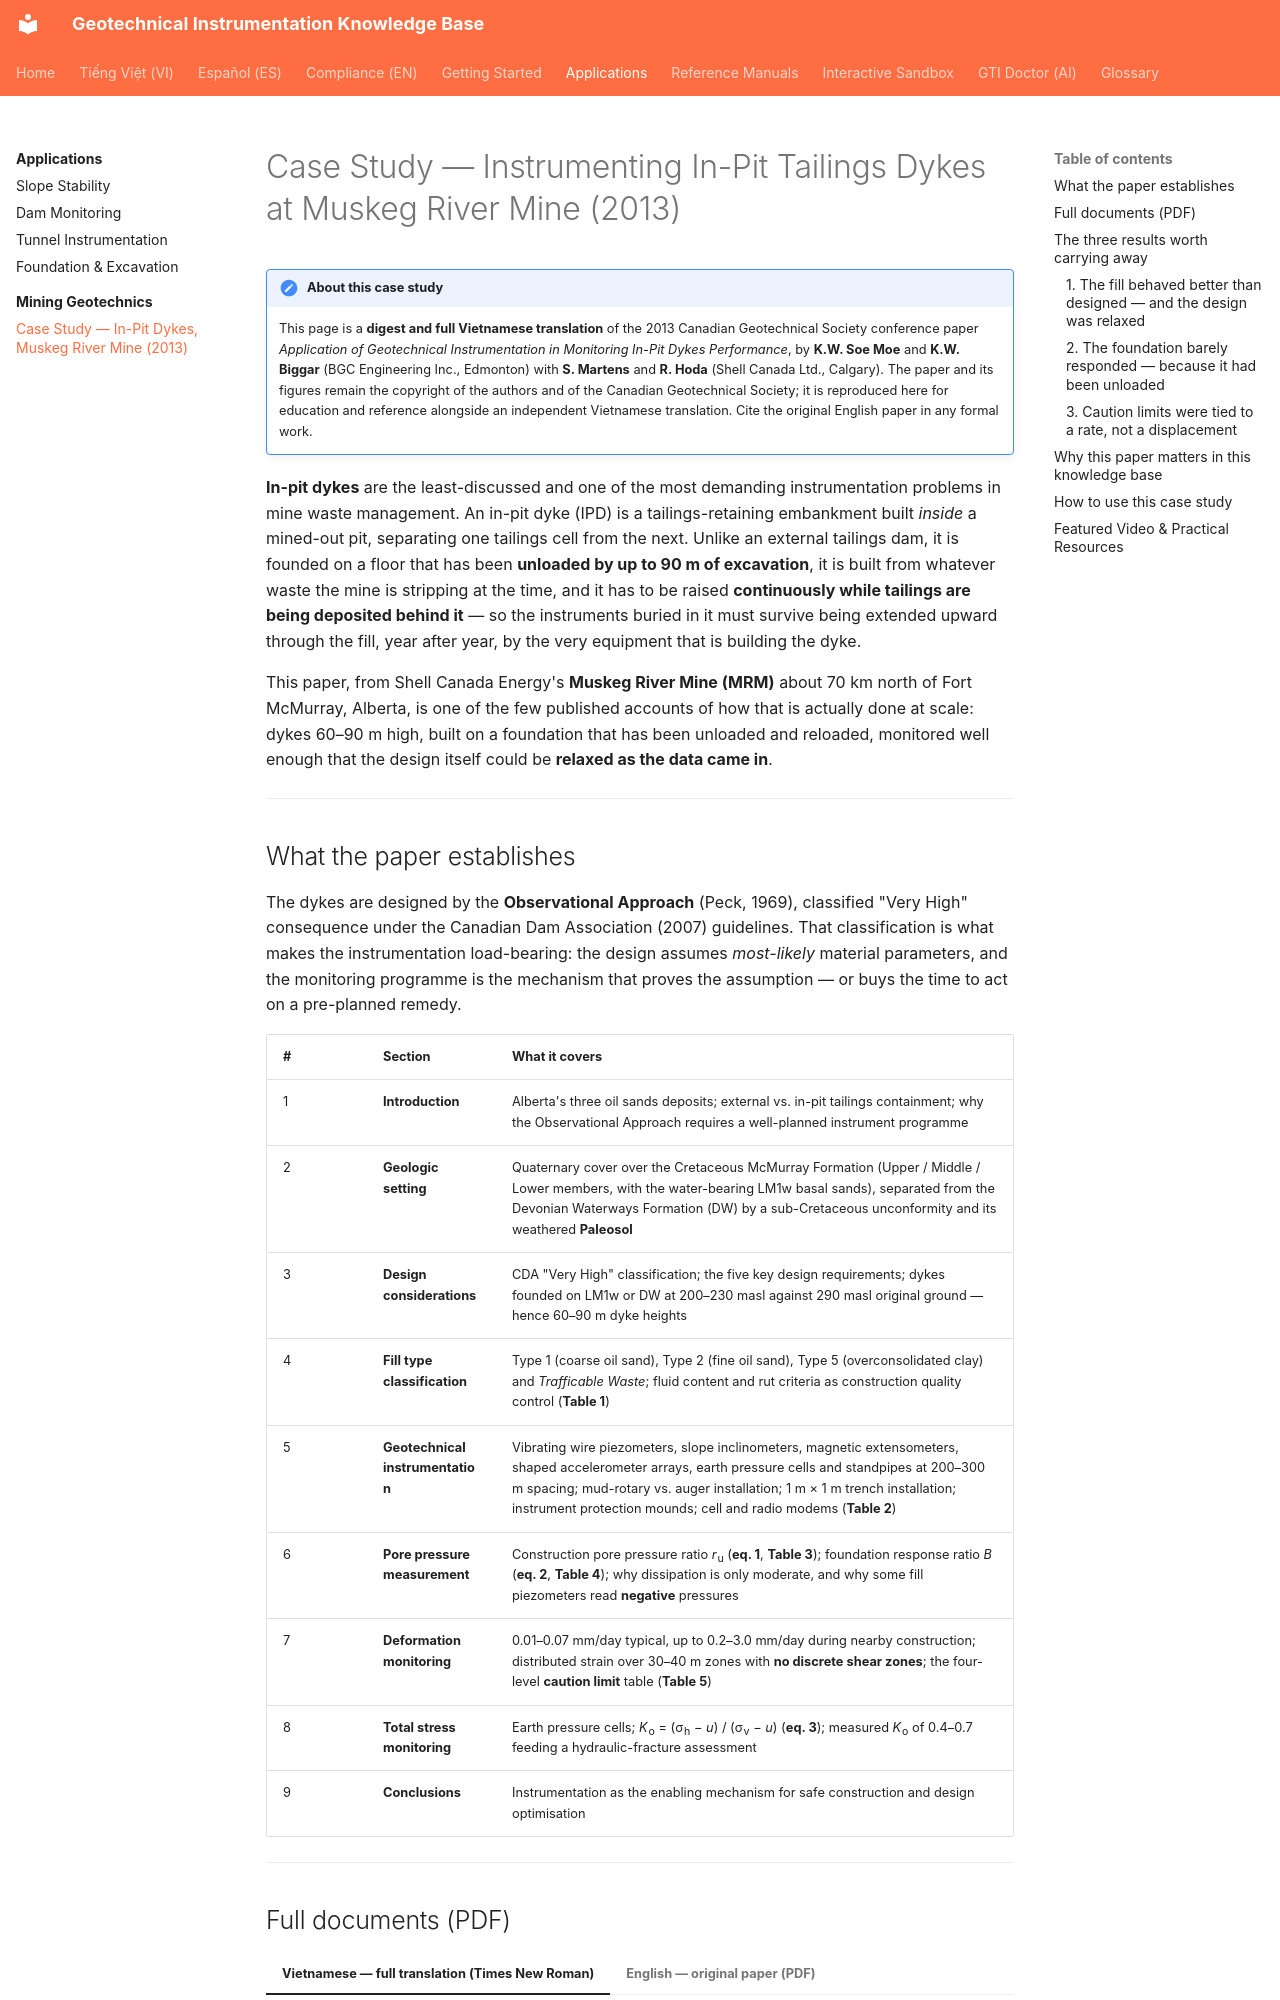

repository: geoinst/geoinst.github.io · page: applications/mining/in-pit-dykes-mrm/index.html · generator: mkdocs

---
lang: en
lang_alt: vi/applications/mining/in-pit-dykes-mrm/
---
# Case Study — Instrumenting In-Pit Tailings Dykes at Muskeg River Mine (2013)

!!! note "About this case study"

    This page is a **digest and full Vietnamese translation** of the 2013 Canadian
    Geotechnical Society conference paper *Application of Geotechnical
    Instrumentation in Monitoring In-Pit Dykes Performance*, by **K.W. Soe Moe** and
    **K.W. Biggar** (BGC Engineering Inc., Edmonton) with **S. Martens** and
    **R. Hoda** (Shell Canada Ltd., Calgary). The paper and its figures remain the
    copyright of the authors and of the Canadian Geotechnical Society; it is
    reproduced here for education and reference alongside an independent
    Vietnamese translation. Cite the original English paper in any formal work.

**In-pit dykes** are the least-discussed and one of the most demanding
instrumentation problems in mine waste management. An in-pit dyke (IPD) is a
tailings-retaining embankment built *inside* a mined-out pit, separating one
tailings cell from the next. Unlike an external tailings dam, it is founded on a
floor that has been **unloaded by up to 90 m of excavation**, it is built from
whatever waste the mine is stripping at the time, and it has to be raised
**continuously while tailings are being deposited behind it** — so the
instruments buried in it must survive being extended upward through the fill,
year after year, by the very equipment that is building the dyke.

This paper, from Shell Canada Energy's **Muskeg River Mine (MRM)** about 70 km
north of Fort McMurray, Alberta, is one of the few published accounts of how that
is actually done at scale: dykes 60–90 m high, built on a foundation that has
been unloaded and reloaded, monitored well enough that the design itself could be
**relaxed as the data came in**.

---

## What the paper establishes

The dykes are designed by the **Observational Approach** (Peck, 1969), classified
"Very High" consequence under the Canadian Dam Association (2007) guidelines.
That classification is what makes the instrumentation load-bearing: the design
assumes *most-likely* material parameters, and the monitoring programme is the
mechanism that proves the assumption — or buys the time to act on a
pre-planned remedy.

| # | Section | What it covers |
|---|---------|----------------|
| 1 | **Introduction** | Alberta's three oil sands deposits; external vs. in-pit tailings containment; why the Observational Approach requires a well-planned instrument programme |
| 2 | **Geologic setting** | Quaternary cover over the Cretaceous McMurray Formation (Upper / Middle / Lower members, with the water-bearing LM1w basal sands), separated from the Devonian Waterways Formation (DW) by a sub-Cretaceous unconformity and its weathered **Paleosol** |
| 3 | **Design considerations** | CDA "Very High" classification; the five key design requirements; dykes founded on LM1w or DW at 200–230 masl against 290 masl original ground — hence 60–90 m dyke heights |
| 4 | **Fill type classification** | Type 1 (coarse oil sand), Type 2 (fine oil sand), Type 5 (overconsolidated clay) and *Trafficable Waste*; fluid content and rut criteria as construction quality control (**Table 1**) |
| 5 | **Geotechnical instrumentation** | Vibrating wire piezometers, slope inclinometers, magnetic extensometers, shaped accelerometer arrays, earth pressure cells and standpipes at 200–300 m spacing; mud-rotary vs. auger installation; 1 m × 1 m trench installation; instrument protection mounds; cell and radio modems (**Table 2**) |
| 6 | **Pore pressure measurement** | Construction pore pressure ratio *r*<sub>u</sub> (**eq. 1**, **Table 3**); foundation response ratio *B* (**eq. 2**, **Table 4**); why dissipation is only moderate, and why some fill piezometers read **negative** pressures |
| 7 | **Deformation monitoring** | 0.01–0.07 mm/day typical, up to 0.2–3.0 mm/day during nearby construction; distributed strain over 30–40 m zones with **no discrete shear zones**; the four-level **caution limit** table (**Table 5**) |
| 8 | **Total stress monitoring** | Earth pressure cells; *K*<sub>o</sub> = (σ<sub>h</sub> − *u*) / (σ<sub>v</sub> − *u*) (**eq. 3**); measured *K*<sub>o</sub> of 0.4–0.7 feeding a hydraulic-fracture assessment |
| 9 | **Conclusions** | Instrumentation as the enabling mechanism for safe construction and design optimisation |

---
